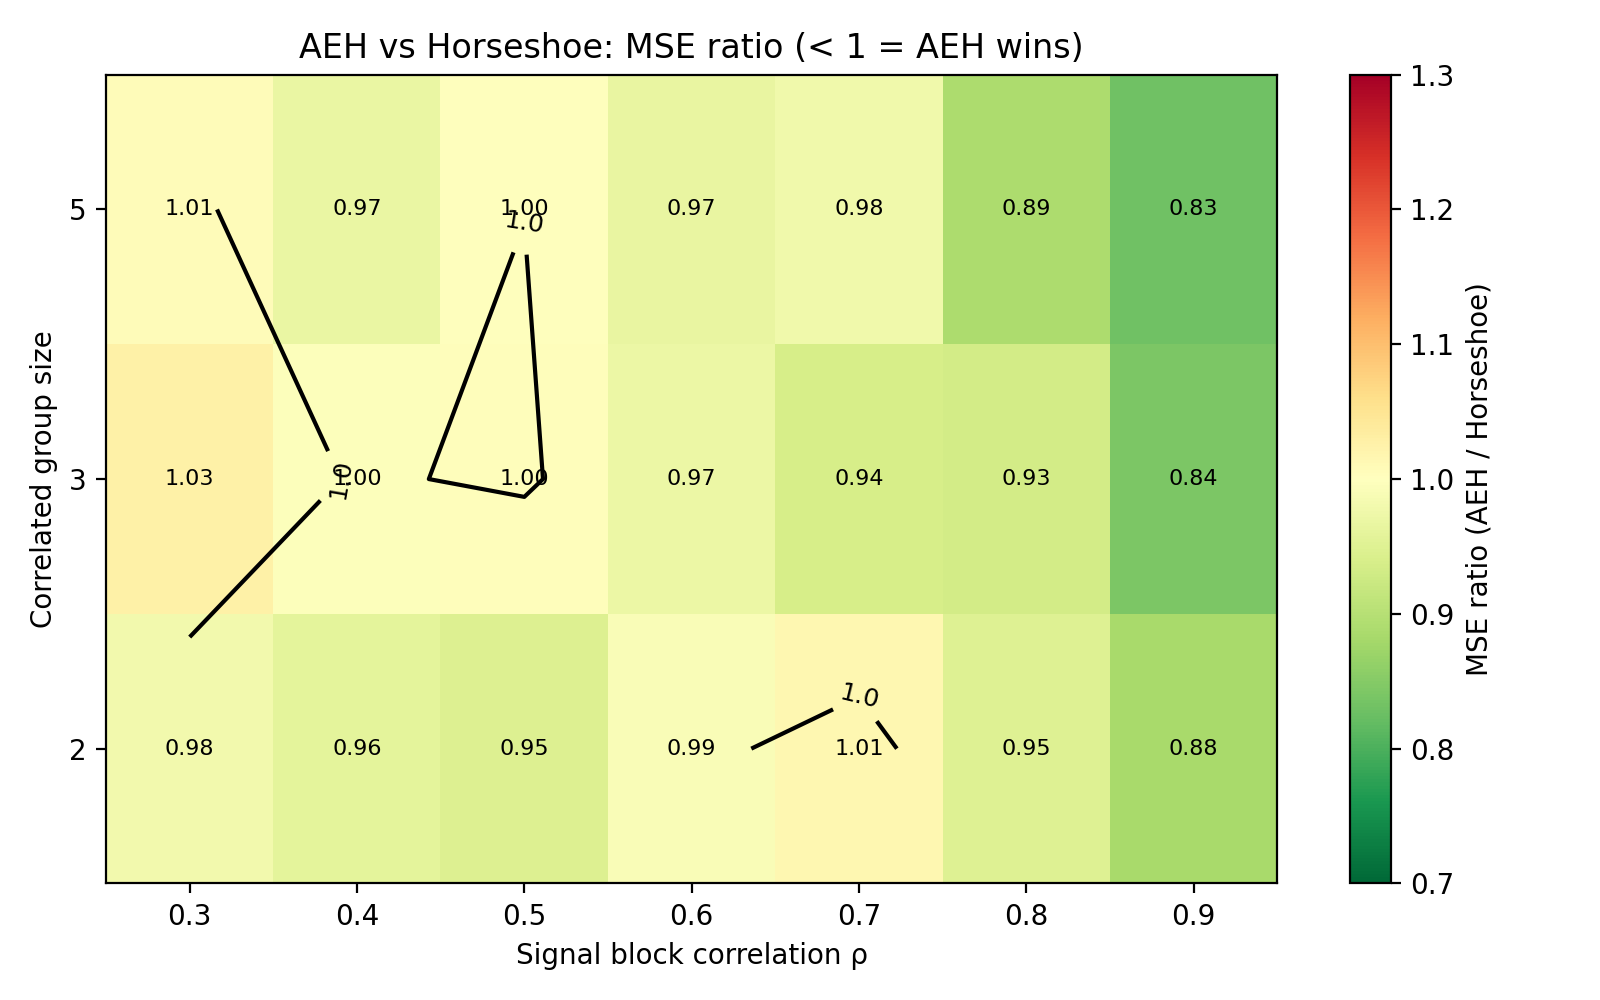

The data file committed next to this chart (first rows):
rho, group_size, replication, AEH_MSE, HS_MSE, MSE_ratio, AEH_alpha_star
0.3, 2, 0, 0.001218, 0.0007322, 1.663, 0.5437
0.3, 2, 1, 0.001831, 0.001802, 1.016, 0.54
0.3, 2, 2, 0.00654, 0.006861, 0.9533, 0.546
0.3, 2, 3, 0.004516, 0.004549, 0.9929, 0.5424
0.3, 2, 4, 0.002067, 0.002083, 0.9921, 0.5413
0.3, 2, 5, 0.0007692, 0.0007722, 0.996, 0.536
0.3, 2, 6, 0.002889, 0.002463, 1.173, 0.5398
0.3, 2, 7, 0.005162, 0.004774, 1.081, 0.5438
0.3, 2, 8, 0.001327, 0.001631, 0.8141, 0.5506
0.3, 2, 9, 0.005862, 0.00571, 1.027, 0.5415
0.3, 2, 10, 0.006882, 0.006763, 1.018, 0.5385
0.3, 2, 11, 0.003263, 0.003422, 0.9535, 0.5387
0.3, 2, 12, 0.0008025, 0.0007892, 1.017, 0.5387
0.3, 2, 13, 0.003807, 0.003752, 1.014, 0.5454
0.3, 2, 14, 0.001253, 0.001507, 0.8316, 0.5436
0.3, 2, 15, 0.003593, 0.003796, 0.9466, 0.5416
0.3, 2, 16, 0.003683, 0.004119, 0.8942, 0.535
0.3, 2, 17, 0.00638, 0.006738, 0.9468, 0.5436
0.3, 2, 18, 0.008203, 0.008083, 1.015, 0.548
0.3, 2, 19, 0.007718, 0.008221, 0.9388, 0.5385
0.3, 2, 20, 0.002238, 0.002694, 0.8309, 0.537
0.3, 2, 21, 0.002928, 0.00293, 0.9991, 0.5456
0.3, 2, 22, 0.004951, 0.005189, 0.9541, 0.5444
0.3, 2, 23, 0.004284, 0.004463, 0.9598, 0.5432
0.3, 2, 24, 0.001817, 0.001846, 0.9842, 0.5493
0.3, 2, 25, 0.0006327, 0.001167, 0.5424, 0.5375
0.3, 2, 26, 0.004471, 0.004647, 0.9621, 0.5373
0.3, 2, 27, 0.002122, 0.002322, 0.914, 0.5412
0.3, 2, 28, 0.004896, 0.004675, 1.047, 0.539
0.3, 2, 29, 0.004238, 0.004442, 0.9542, 0.541
0.3, 3, 0, 0.00169, 0.001747, 0.9676, 0.5394
0.3, 3, 1, 0.001768, 0.00183, 0.966, 0.5348
0.3, 3, 2, 0.007164, 0.006665, 1.075, 0.535
0.3, 3, 3, 0.004744, 0.004661, 1.018, 0.5272
0.3, 3, 4, 0.002727, 0.002593, 1.052, 0.5249
0.3, 3, 5, 0.0005767, 0.0005613, 1.027, 0.5298
0.3, 3, 6, 0.00291, 0.002932, 0.9926, 0.53
0.3, 3, 7, 0.003989, 0.003617, 1.103, 0.5289
0.3, 3, 8, 0.004542, 0.004564, 0.9953, 0.5431
0.3, 3, 9, 0.00567, 0.005429, 1.044, 0.5365
0.3, 3, 10, 0.005806, 0.005815, 0.9984, 0.529
0.3, 3, 11, 0.003511, 0.003758, 0.9344, 0.5341
0.3, 3, 12, 0.0007619, 0.0003684, 2.068, 0.5264
0.3, 3, 13, 0.003938, 0.003722, 1.058, 0.5358
0.3, 3, 14, 0.001811, 0.001945, 0.931, 0.5346
0.3, 3, 15, 0.003309, 0.003681, 0.8989, 0.5382
0.3, 3, 16, 0.003546, 0.003925, 0.9033, 0.5315
0.3, 3, 17, 0.004514, 0.004506, 1.002, 0.5327
0.3, 3, 18, 0.00921, 0.009297, 0.9906, 0.5359
0.3, 3, 19, 0.009534, 0.008989, 1.061, 0.5324
0.3, 3, 20, 0.002011, 0.002042, 0.9847, 0.5281
0.3, 3, 21, 0.005826, 0.005819, 1.001, 0.532
0.3, 3, 22, 0.003895, 0.003835, 1.016, 0.5306
0.3, 3, 23, 0.004301, 0.004479, 0.9602, 0.5311
0.3, 3, 24, 0.002298, 0.002099, 1.095, 0.5361
0.3, 3, 25, 0.003317, 0.003482, 0.9526, 0.5233
0.3, 3, 26, 0.003906, 0.004143, 0.9427, 0.518
0.3, 3, 27, 0.002297, 0.002983, 0.77, 0.5327
0.3, 3, 28, 0.006165, 0.005983, 1.031, 0.5304
0.3, 3, 29, 0.004087, 0.004227, 0.9667, 0.5391
... 570 more rows
